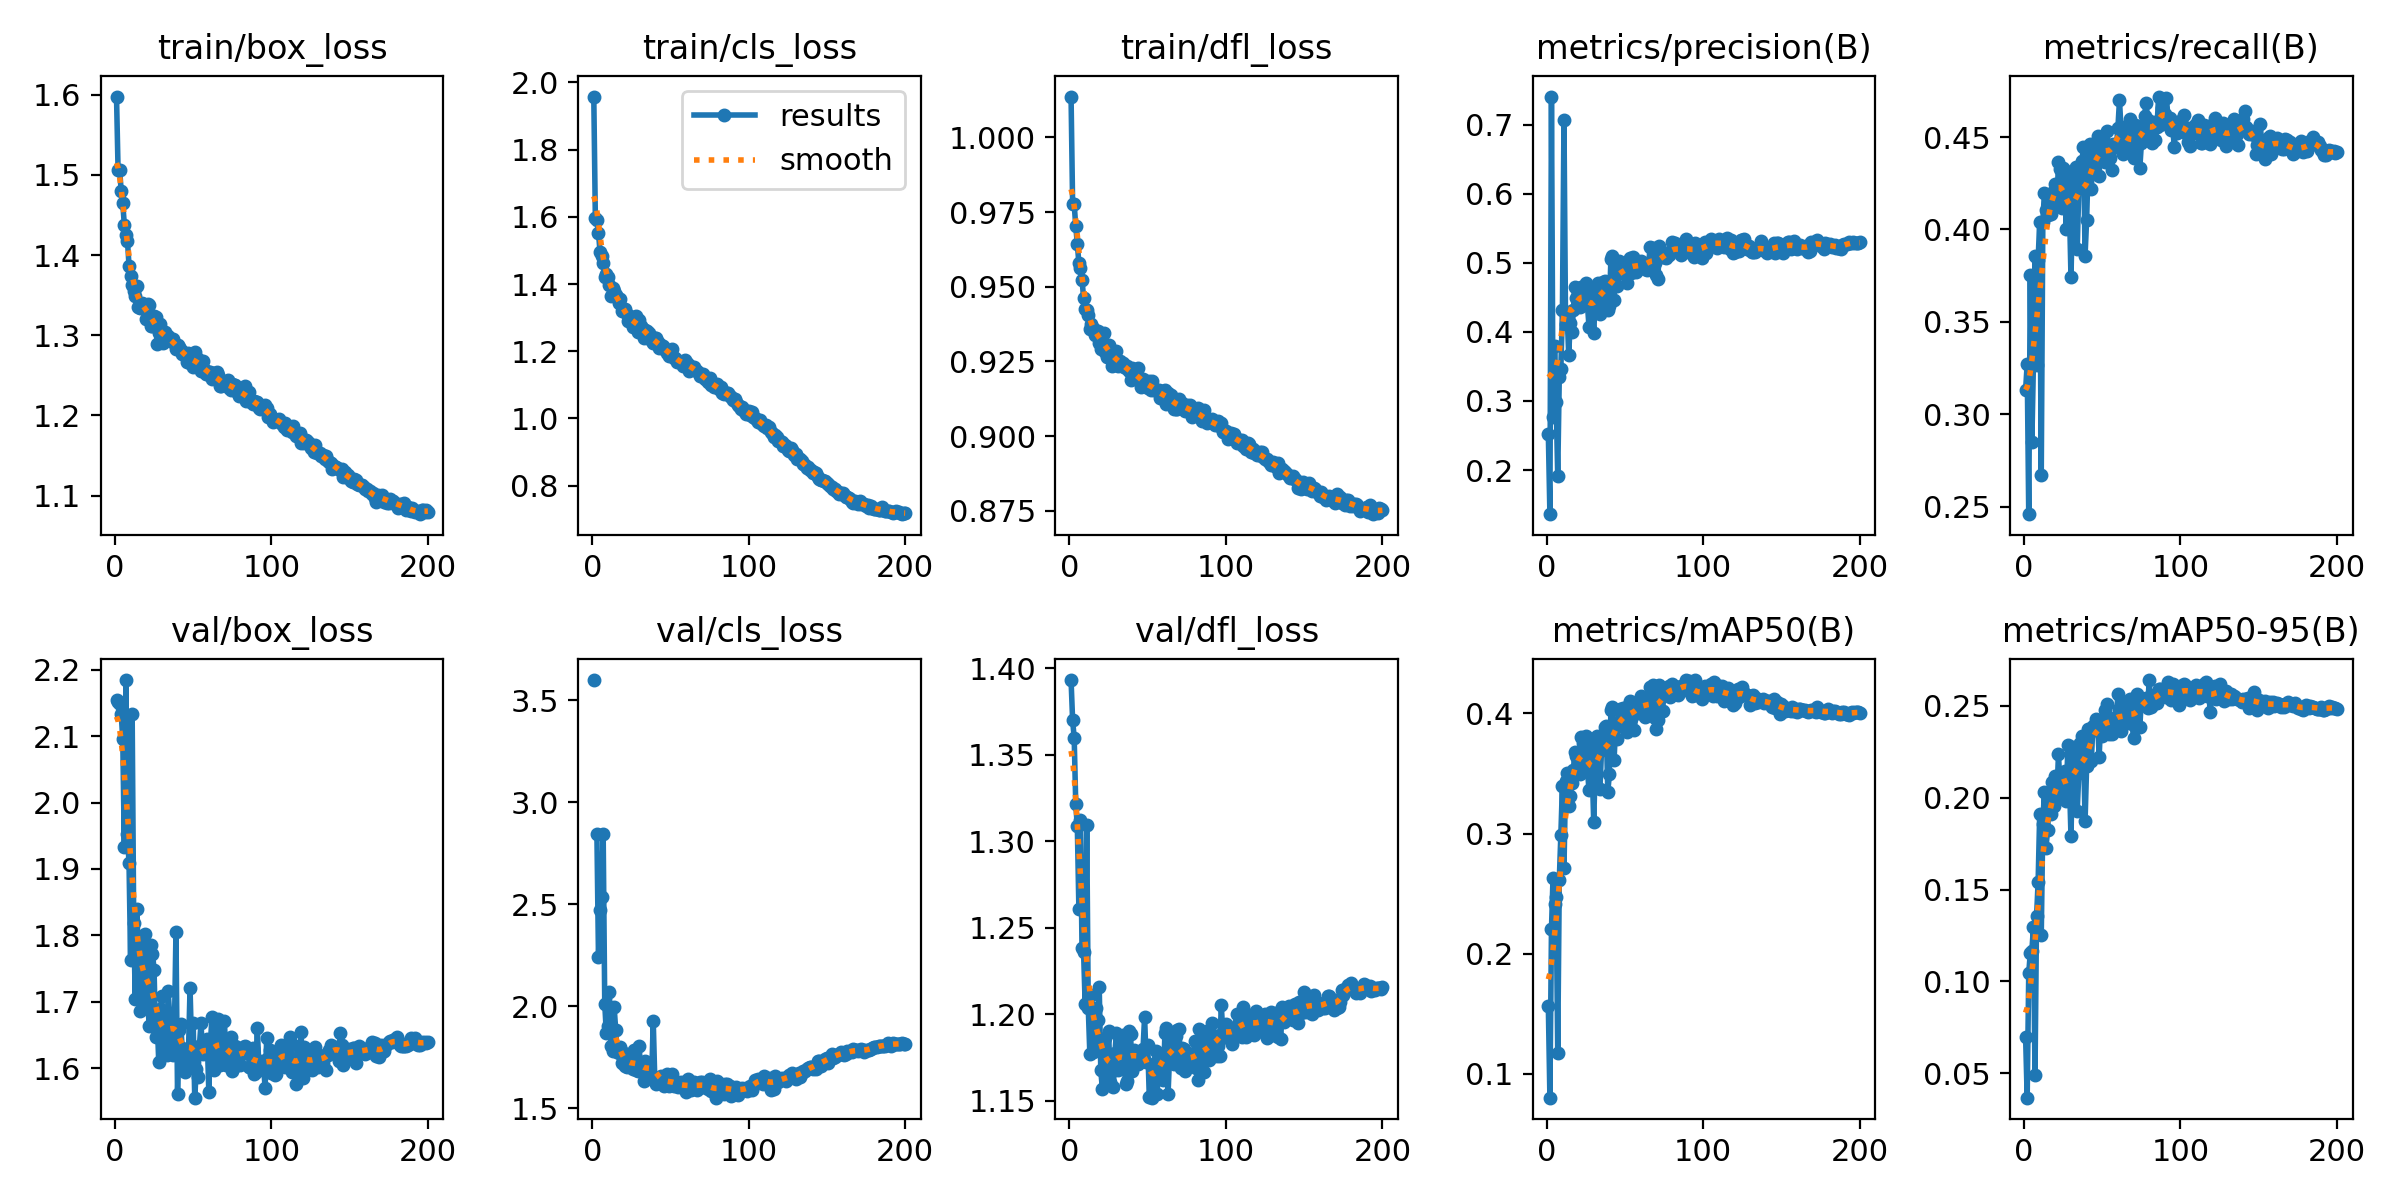

Values plotted in this chart, from the file beside it:
epoch, time, train/box_loss, train/cls_loss, train/dfl_loss, metrics/precision(B), metrics/recall(B), metrics/mAP50(B), metrics/mAP50-95(B), val/box_loss, val/cls_loss, val/dfl_loss, lr/pg0, lr/pg1, lr/pg2
1, 39.37, 1.598, 1.958, 1.014, 0.2522, 0.3133, 0.1561, 0.06985, 2.155, 3.599, 1.393, 0.0005505, 0.0005505, 0.0005505
2, 72.99, 1.506, 1.595, 0.9776, 0.1363, 0.3271, 0.08004, 0.03675, 2.152, inf, 1.37, 0.001106, 0.001106, 0.001106
3, 106.1, 1.506, 1.592, 0.9776, 0.7405, 0.2459, 0.2204, 0.1044, 2.148, 2.842, 1.36, 0.001661, 0.001661, 0.001661
4, 140, 1.48, 1.553, 0.9703, 0.2767, 0.3754, 0.2634, 0.1157, 2.134, 2.242, 1.321, 0.001666, 0.001666, 0.001666
5, 184, 1.464, 1.496, 0.9643, 0.3803, 0.2852, 0.2409, 0.1167, 2.095, 2.471, 1.309, 0.001665, 0.001665, 0.001665
6, 226.2, 1.438, 1.484, 0.9579, 0.2984, 0.3279, 0.2473, 0.1295, 1.933, 2.533, 1.261, 0.001664, 0.001664, 0.001664
7, 268.9, 1.425, 1.464, 0.9564, 0.191, 0.3858, 0.1176, 0.049, 2.184, 2.847, 1.312, 0.001663, 0.001663, 0.001663
8, 313.6, 1.418, 1.422, 0.9524, 0.3353, 0.3266, 0.2612, 0.1355, 1.953, 2.014, 1.238, 0.001662, 0.001662, 0.001662
9, 357.6, 1.387, 1.429, 0.9463, 0.3466, 0.3837, 0.299, 0.1542, 1.909, 1.871, 1.236, 0.00166, 0.00166, 0.00166
10, 402, 1.374, 1.421, 0.9426, 0.431, 0.404, 0.3397, 0.191, 1.763, 1.903, 1.206, 0.001659, 0.001659, 0.001659
11, 443.9, 1.363, 1.396, 0.9421, 0.7061, 0.2672, 0.2709, 0.1252, 2.134, 2.068, 1.31, 0.001657, 0.001657, 0.001657
12, 486, 1.355, 1.364, 0.9406, 0.4115, 0.4038, 0.344, 0.1859, 1.819, 1.805, 1.204, 0.001655, 0.001655, 0.001655
13, 525.1, 1.349, 1.387, 0.936, 0.4295, 0.4198, 0.3503, 0.2032, 1.704, 1.779, 1.177, 0.001652, 0.001652, 0.001652
14, 563.2, 1.362, 1.379, 0.9374, 0.3665, 0.4104, 0.3228, 0.1725, 1.839, 1.998, 1.211, 0.00165, 0.00165, 0.00165
15, 600.2, 1.336, 1.367, 0.936, 0.4126, 0.4079, 0.3311, 0.1823, 1.76, 1.884, 1.178, 0.001647, 0.001647, 0.001647
16, 637.1, 1.334, 1.361, 0.9337, 0.4005, 0.4131, 0.3419, 0.1971, 1.686, 1.774, 1.179, 0.001644, 0.001644, 0.001644
17, 673.2, 1.34, 1.345, 0.9352, 0.4312, 0.4086, 0.3533, 0.1909, 1.8, 1.773, 1.203, 0.001641, 0.001641, 0.001641
18, 709.8, 1.339, 1.357, 0.9352, 0.4652, 0.4197, 0.3681, 0.2084, 1.72, 1.799, 1.197, 0.001638, 0.001638, 0.001638
19, 747.2, 1.335, 1.319, 0.9313, 0.4497, 0.4209, 0.3643, 0.1958, 1.802, 1.724, 1.216, 0.001634, 0.001634, 0.001634
20, 784.3, 1.32, 1.32, 0.9292, 0.4542, 0.4248, 0.3613, 0.212, 1.705, 1.77, 1.167, 0.001631, 0.001631, 0.001631
21, 813.2, 1.339, 1.327, 0.9337, 0.4358, 0.4136, 0.3496, 0.201, 1.693, 1.706, 1.157, 0.001627, 0.001627, 0.001627
22, 845.7, 1.338, 1.309, 0.9347, 0.4644, 0.4363, 0.3804, 0.2239, 1.663, 1.704, 1.177, 0.001623, 0.001623, 0.001623
23, 879.4, 1.311, 1.29, 0.9283, 0.4542, 0.433, 0.3757, 0.2056, 1.785, 1.706, 1.186, 0.001618, 0.001618, 0.001618
24, 911.8, 1.312, 1.292, 0.9265, 0.4558, 0.4117, 0.3624, 0.2004, 1.773, 1.767, 1.16, 0.001614, 0.001614, 0.001614
25, 944.7, 1.324, 1.29, 0.9304, 0.4701, 0.4334, 0.3812, 0.2097, 1.748, 1.7, 1.19, 0.001609, 0.001609, 0.001609
26, 982.1, 1.322, 1.272, 0.9293, 0.439, 0.424, 0.3534, 0.2146, 1.647, 1.69, 1.161, 0.001604, 0.001604, 0.001604
27, 1021, 1.289, 1.301, 0.9234, 0.4077, 0.4004, 0.3359, 0.1985, 1.672, 1.787, 1.167, 0.001599, 0.001599, 0.001599
28, 1057, 1.303, 1.304, 0.9277, 0.4616, 0.4311, 0.3774, 0.2285, 1.609, 1.688, 1.158, 0.001594, 0.001594, 0.001594
29, 1093, 1.314, 1.258, 0.9251, 0.4413, 0.4119, 0.3563, 0.2093, 1.689, 1.681, 1.177, 0.001588, 0.001588, 0.001588
30, 1127, 1.305, 1.292, 0.9283, 0.3982, 0.3741, 0.3096, 0.1789, 1.709, 1.804, 1.189, 0.001583, 0.001583, 0.001583
31, 1161, 1.29, 1.275, 0.9236, 0.4464, 0.4128, 0.3569, 0.2189, 1.624, 1.684, 1.168, 0.001577, 0.001577, 0.001577
32, 1194, 1.304, 1.269, 0.9251, 0.467, 0.4322, 0.3812, 0.2277, 1.642, 1.715, 1.176, 0.001571, 0.001571, 0.001571
33, 1227, 1.296, 1.238, 0.9237, 0.4703, 0.4336, 0.38, 0.2265, 1.62, 1.632, 1.178, 0.001565, 0.001565, 0.001565
34, 1262, 1.299, 1.262, 0.9245, 0.4253, 0.3893, 0.3375, 0.193, 1.716, 1.731, 1.188, 0.001559, 0.001559, 0.001559
35, 1296, 1.295, 1.261, 0.9232, 0.4506, 0.4226, 0.3698, 0.2134, 1.68, 1.715, 1.17, 0.001552, 0.001552, 0.001552
36, 1330, 1.293, 1.253, 0.9229, 0.4728, 0.4285, 0.3795, 0.23, 1.623, 1.656, 1.16, 0.001545, 0.001545, 0.001545
37, 1377, 1.295, 1.235, 0.9233, 0.4739, 0.4373, 0.3891, 0.2334, 1.62, 1.659, 1.161, 0.001539, 0.001539, 0.001539
38, 1423, 1.29, 1.23, 0.9217, 0.4682, 0.4445, 0.3891, 0.2275, 1.658, 1.655, 1.19, 0.001532, 0.001532, 0.001532
39, 1464, 1.283, 1.224, 0.9188, 0.4311, 0.3858, 0.3345, 0.1871, 1.805, 1.93, 1.189, 0.001524, 0.001524, 0.001524
40, 1506, 1.288, 1.24, 0.9227, 0.4371, 0.4054, 0.3492, 0.2174, 1.56, 1.637, 1.167, 0.001517, 0.001517, 0.001517
41, 1547, 1.286, 1.24, 0.9221, 0.5059, 0.4351, 0.4025, 0.2375, 1.657, 1.619, 1.179, 0.001509, 0.001509, 0.001509
42, 1585, 1.281, 1.226, 0.92, 0.5095, 0.4464, 0.4054, 0.2377, 1.666, 1.639, 1.177, 0.001502, 0.001502, 0.001502
43, 1622, 1.277, 1.208, 0.9196, 0.4465, 0.4222, 0.3609, 0.2201, 1.63, 1.64, 1.175, 0.001494, 0.001494, 0.001494
44, 1657, 1.278, 1.218, 0.9228, 0.4829, 0.4404, 0.3887, 0.2389, 1.602, 1.66, 1.171, 0.001486, 0.001486, 0.001486
45, 1692, 1.277, 1.214, 0.9191, 0.4664, 0.4335, 0.3785, 0.2371, 1.594, 1.63, 1.172, 0.001478, 0.001478, 0.001478
46, 1726, 1.266, 1.208, 0.9164, 0.5018, 0.4371, 0.4032, 0.2431, 1.61, 1.608, 1.173, 0.001469, 0.001469, 0.001469
47, 1760, 1.278, 1.203, 0.9191, 0.4881, 0.4503, 0.4037, 0.2419, 1.625, 1.616, 1.18, 0.001461, 0.001461, 0.001461
48, 1794, 1.265, 1.196, 0.9176, 0.4848, 0.4289, 0.3893, 0.2224, 1.721, 1.668, 1.198, 0.001452, 0.001452, 0.001452
49, 1829, 1.275, 1.187, 0.9171, 0.4903, 0.4495, 0.4047, 0.2415, 1.631, 1.609, 1.172, 0.001443, 0.001443, 0.001443
50, 1861, 1.26, 1.194, 0.916, 0.49, 0.4407, 0.3968, 0.2339, 1.668, 1.63, 1.182, 0.001434, 0.001434, 0.001434
51, 1893, 1.279, 1.207, 0.9184, 0.4703, 0.4475, 0.3844, 0.2418, 1.555, 1.668, 1.152, 0.001425, 0.001425, 0.001425
52, 1930, 1.261, 1.18, 0.9155, 0.5023, 0.4366, 0.406, 0.2478, 1.598, 1.612, 1.153, 0.001416, 0.001416, 0.001416
53, 1966, 1.27, 1.18, 0.9185, 0.5072, 0.4532, 0.4105, 0.251, 1.587, 1.621, 1.152, 0.001407, 0.001407, 0.001407
54, 2001, 1.267, 1.168, 0.9154, 0.4858, 0.4405, 0.3956, 0.2345, 1.634, 1.627, 1.171, 0.001397, 0.001397, 0.001397
55, 2037, 1.256, 1.17, 0.9155, 0.5088, 0.4389, 0.4052, 0.239, 1.668, 1.605, 1.178, 0.001388, 0.001388, 0.001388
56, 2075, 1.267, 1.168, 0.9154, 0.489, 0.432, 0.3863, 0.2349, 1.621, 1.608, 1.154, 0.001378, 0.001378, 0.001378
57, 2112, 1.258, 1.167, 0.9156, 0.4868, 0.4462, 0.4053, 0.242, 1.633, 1.628, 1.17, 0.001368, 0.001368, 0.001368
58, 2147, 1.252, 1.157, 0.9128, 0.4942, 0.4447, 0.4001, 0.2413, 1.626, 1.618, 1.17, 0.001358, 0.001358, 0.001358
59, 2183, 1.252, 1.174, 0.9129, 0.4992, 0.4452, 0.4107, 0.2438, 1.643, 1.61, 1.177, 0.001348, 0.001348, 0.001348
60, 2218, 1.255, 1.168, 0.9143, 0.503, 0.455, 0.4145, 0.2563, 1.564, 1.579, 1.162, 0.001337, 0.001337, 0.001337
... 140 more rows
